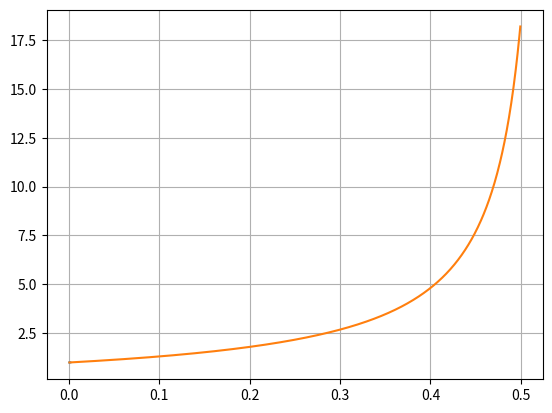

Write Python code to recreate this figure.
from math import sin
import matplotlib.pyplot as plt
import numpy as np


n = 1000
x = [0,]
y = [1,]
xkon = 0.5
xGraph = []
yGraph = []


def f(x, y):
    return 1 + 2.2 * sin(x) + 1.5 * y**2 


dx = (xkon-x[0])/n

for i in range(1, 4):
    x.append(0)
    y.append(0)
    k1 = f(x[i - 1], y[i - 1])
    k2 = f(x[i - 1] + dx / 3, y[i - 1] + dx / 3 * k1)
    k3 = f(x[i - 1] + 2 / 3 * dx, y[i - 1] - dx / 3 * k1 + dx * k2)
    k4 = f(x[i - 1] + dx, y[i - 1] + dx * k1 - dx * k2 + dx * k3)
    y[i] = y[i - 1] + dx / 8 * (k1 + 3 * k2 + 3 * k3 + k4)
    x[i] = x[0] + i * dx
    xGraph.append(x[i])
    yGraph.append(y[i])


plt.plot(np.array(xGraph), np.array(yGraph)) 

for i in range(3, n):
    x.append(0)
    y.append(0)
    x[i + 1] = x[0] + i * dx
    y[i + 1] = y[i] + dx / 24 * (55 * f(x[i], y[i]) - 59 * f(x[i - 1], y[i - 1]) + 37 * f(x[i - 2], y[i - 2]) - 9 * f(x[i - 3], y[i - 3]))
    xGraph.append(x[i + 1])
    yGraph.append(y[i + 1])


plt.plot(np.array(xGraph), np.array(yGraph)) #plt.plot(x, y) 
plt.grid()
plt.show()